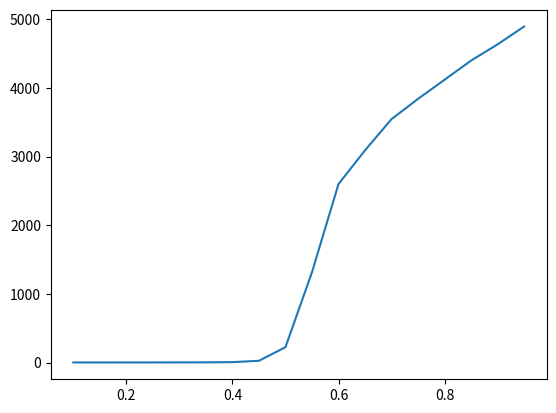

The matplotlib source for this figure:
import matplotlib.pyplot as plt
import numpy as np
import networkx as nx
import scipy.spatial as spatial
def assign_random_numbers(G):
    for node in G.nodes:
        G.nodes[node]['random_number'] = np.random.random()  # Assigning a random number to each node
    return G

def occupied(G,p):
    for node in G.nodes:
        G.nodes[node]['occupied'] = G.nodes[node]['random_number'] <= p
    return G

def find_clusters(G):
    occupied_nodes = [node for node in G.nodes if G.nodes[node]['occupied']]
    clusters = list(nx.connected_components(G.subgraph(occupied_nodes)))
    return clusters

def assign_positions(G):
    nodes = np.asarray(G.nodes)
    i=0
    for node in G.nodes:
        if node[1]%2 == 0:
            G.nodes[node]['pos'] = (nodes[i][0],(np.sqrt(3)/2)*nodes[i][1])
        else:
            G.nodes[node]['pos'] = (0.5+nodes[i][0],(np.sqrt(3)/2)*nodes[i][1])
        i+=1
    return G
def add_edges(G):
    origional_nodes = G.nodes
    for node in G.nodes:
        x=node[0]
        y=node[1]
        if y%2 == 0:
            new_nodes = [(x-1,y),(x+1,y),(x,y-1),(x,y+1)]
        else:
            
            new_nodes = [(x-1,y),(x+1,y),(x,y-1),(x,y+1),(x+1,y+1),(x+1,y-1)]
        for new_node  in new_nodes:
            if new_node in origional_nodes:
                G.add_edge((x,y),new_node)

    new_nodes = G.nodes
    return G

def plot(G,axis,title):

    axis.set_title(title)
    pos = {node:G.nodes[node]['pos'] for node in G}
    node_colors = [G.nodes[node]['occupied'] for node in G.nodes]
    clusters = find_clusters(G)
    nx.draw_networkx_nodes(G, pos=pos, node_color=node_colors, cmap=plt.get_cmap('winter'), node_size=25, ax=axis)
    for i, cluster in enumerate(clusters):
        cluster_edges = G.subgraph(cluster).edges()
        nx.draw_networkx_edges(G, pos=pos, edgelist=cluster_edges, edge_color='black',style='solid',width=1.5,ax=axis)
    axis.axis('square')
    plt.tight_layout()

def renormalise(G,m,n):
    positions = np.asarray(G.nodes)
    occs = np.asarray([G.nodes[node]['occupied'] for node in G.nodes])
    xs = positions[:,0]
    ys = positions[:,1]
    height = m+1
    len_bot_row = (n+1)//2 + 1
    len_sec_row = np.count_nonzero(ys==1)

    occupations = np.zeros((height,len_bot_row))
    for i in range(0,len(occs)):
        occupations[ys[i],xs[i]] = occs[i]

    #find on edge triangle occupations
    on_edge = []
    for j in range(0,(height//2)):
        for i in range (0,(len_bot_row-(len_bot_row//3))//2):
            on_edge = np.append(on_edge,(np.average([occupations[0+j*2,0+i*3],occupations[0+j*2,1+i*3],occupations[1+j*2,0+i*3]]) > 0.5))
    on_edge = np.reshape(on_edge,(j+1,i+1))

    #find off edge triangle occupations
    off_edge = []
    for j in range(0,((height-1)//2)):
        for i in range (0,(len_sec_row-1-((len_sec_row-1)//3))//2):
            off_edge = np.append(off_edge,(np.average([occupations[1+j*2,1+i*3],occupations[1+j*2,2+i*3],occupations[2+j*2,2+i*3]]) > 0.5))
    off_edge = np.reshape(off_edge,(j+1,i+1))

    #genarete new empty graph
    H = nx.triangular_lattice_graph(0,0)
    #add on_edge nodes to new graph
    for j in range(0,len(on_edge[:,0])):
        for i in range(0,len(on_edge[0,:])):
            H.add_node((i,2*j))

            H.nodes[(i,2*j)]['occupied'] = bool(on_edge[j,i])

    #add off edge nodes to new graph
    for j in range(0,len(off_edge[:,0])):
        for i in range(0,len(off_edge[0,:])):
            H.add_node((i,1+2*j))
            
            H.nodes[(i,1+2*j)]['occupied'] = bool(off_edge[j,i])

    H = assign_positions(H)
    H = add_edges(H)
    return H

def clsuter_size(G):
    clusters = find_clusters(G)
    sizes = []
    for i in range(0,len(clusters)):
        sizes = np.append(sizes,len(clusters[i]))
    return sizes

def average_clust_size(G):
    num_nodes = G.number_of_nodes()
    sizes = clsuter_size(G)
    cluster_size_dist = np.zeros(int(np.max(sizes))+1)     #N_s(p,L)
    for size in sizes:
        cluster_size_dist[int(size)] = cluster_size_dist[int(size)] + 1   #N_s(p,L)
    cluster_size_density = cluster_size_dist/num_nodes  #n_s(p,L)
    
    occupation_prob = 0
    for size in sizes:
        occupation_prob = occupation_prob + size*cluster_size_density[int(size)]

    average_size = 0
    for size in sizes:
        average_size = average_size + size*size*cluster_size_density[int(size)]

    average_size = (1/occupation_prob) * average_size
    return average_size
    
probs=np.arange(0.1,1,0.05)
m=100
n=100
runs=5
S = np.zeros((runs,len(probs)))
for run in range(0,runs):
    i=0
    for p in probs:
        G = nx.triangular_lattice_graph(m,n)
        G = assign_random_numbers(G)
        G = occupied(G,p)

        average_size = average_clust_size(G)
        S[run,i] = average_size
        i += 1
fig = plt.figure()
ax = plt.axes()
ax.plot(probs,np.average(S,axis=0))
#p=0.5
#G = nx.triangular_lattice_graph(m,n)
#G = assign_random_numbers(G)
#G = occupied(G,p)

#H = renormalise(G,m,n)
#fig, (ax1,ax2) = plt.subplots(1,2)
#plot(G,ax1,'origional lattice')
#plot(H,ax2,'renormalised lattice')
plt.show()
